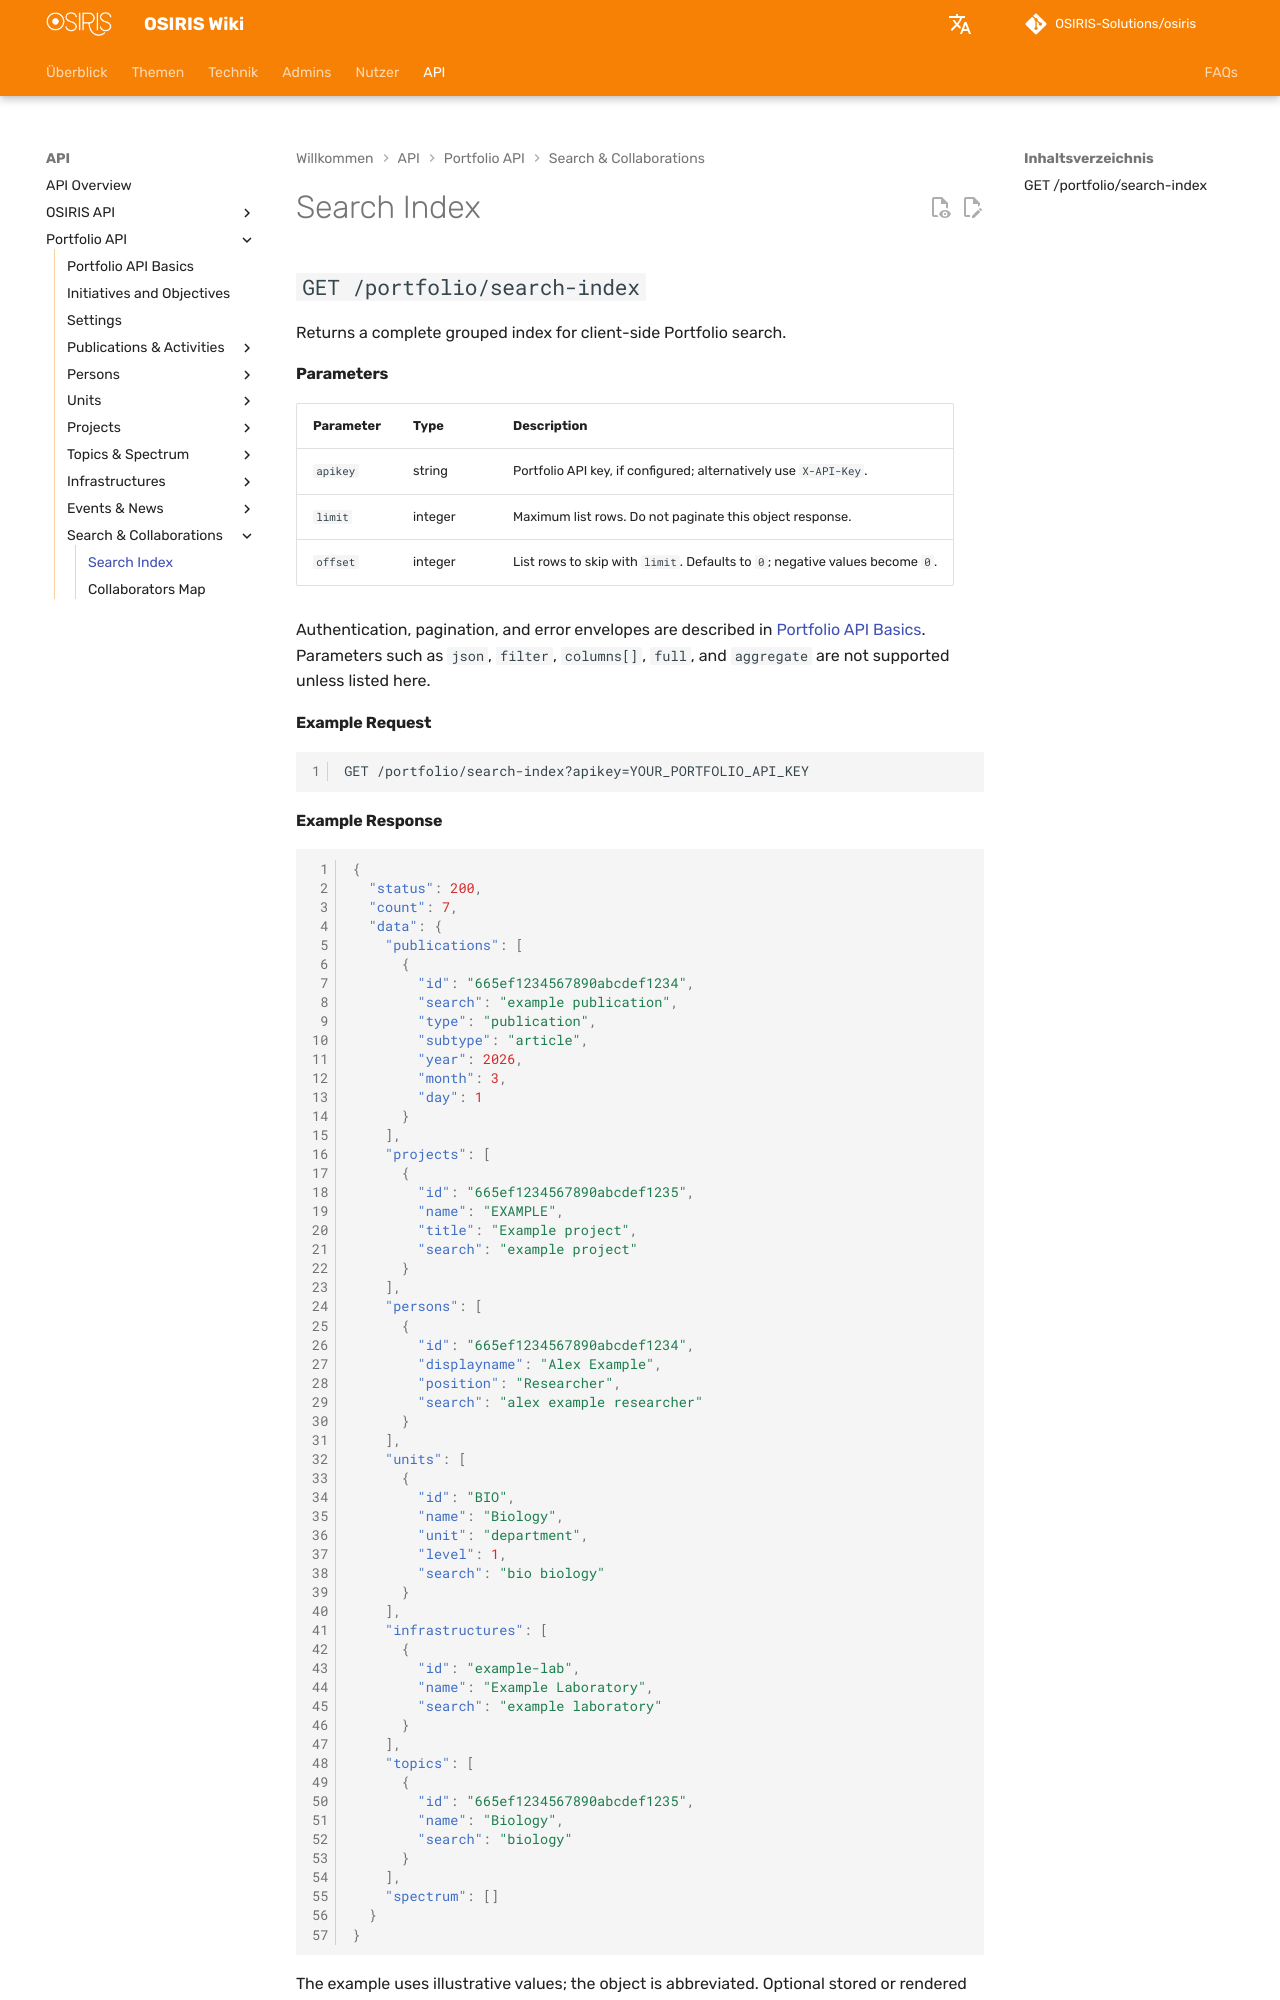

repository: OSIRIS-Solutions/osiris-wiki · page: api/portfolio/search-index/index.html · generator: mkdocs

# Search Index

## `GET /portfolio/search-index`

Returns a complete grouped index for client-side Portfolio search.

#### Parameters

| Parameter | Type | Description |
|---|---|---|
| `apikey` | string | Portfolio API key, if configured; alternatively use `X-API-Key`. |
| `limit` | integer | Maximum list rows. Do not paginate this object response. |
| `offset` | integer | List rows to skip with `limit`. Defaults to `0`; negative values become `0`. |

Authentication, pagination, and error envelopes are described in [Portfolio API Basics](index.md). Parameters such as `json`, `filter`, `columns[]`, `full`, and `aggregate` are not supported unless listed here.

#### Example Request

```http
GET /portfolio/search-index?apikey=YOUR_PORTFOLIO_API_KEY
```

#### Example Response

```json
{
  "status": 200,
  "count": 7,
  "data": {
    "publications": [
      {
        "id": "665ef1234567890abcdef1234",
        "search": "example publication",
        "type": "publication",
        "subtype": "article",
        "year": 2026,
        "month": 3,
        "day": 1
      }
    ],
    "projects": [
      {
        "id": "665ef1234567890abcdef1235",
        "name": "EXAMPLE",
        "title": "Example project",
        "search": "example project"
      }
    ],
    "persons": [
      {
        "id": "665ef1234567890abcdef1234",
        "displayname": "Alex Example",
        "position": "Researcher",
        "search": "alex example researcher"
      }
    ],
    "units": [
      {
        "id": "BIO",
        "name": "Biology",
        "unit": "department",
        "level": 1,
        "search": "bio biology"
      }
    ],
    "infrastructures": [
      {
        "id": "example-lab",
        "name": "Example Laboratory",
        "search": "example laboratory"
      }
    ],
    "topics": [
      {
        "id": "665ef1234567890abcdef1235",
        "name": "Biology",
        "search": "biology"
      }
    ],
    "spectrum": []
  }
}
```

The example uses illustrative values; the object is abbreviated. Optional stored or rendered fields may be omitted. For detail objects, response `count` usually counts top-level fields; see the basics.
